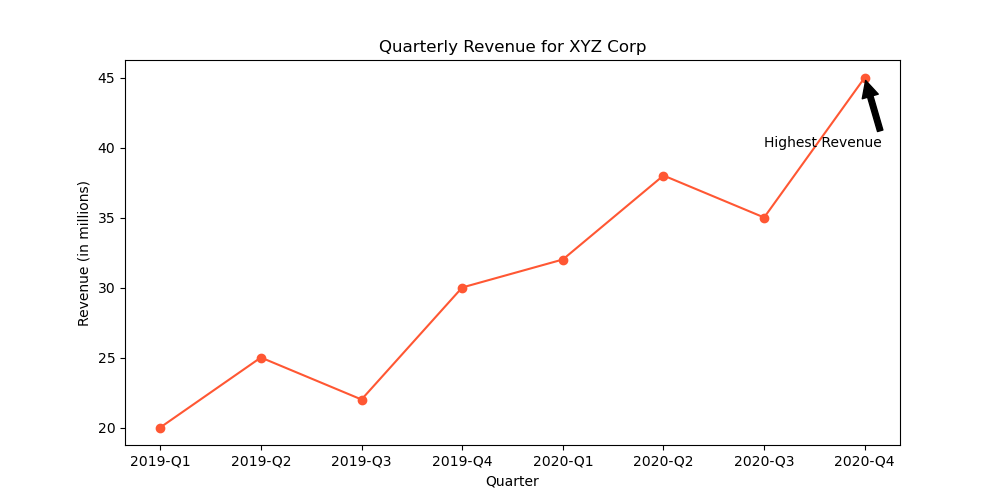

The data file committed next to this chart (first rows):
markdown
Quarter, Revenue
2019-Q1, 20
2019-Q2, 25
2019-Q3, 22
2019-Q4, 30
2020-Q1, 32
2020-Q2, 38
2020-Q3, 35
2020-Q4, 45
